Photos from the image-classification dataset "picture" in the GitHub repository hk-railway/picturebook. Its 18 classes are: JR bus, JR ETC, JR EXP DC, JR EXP EC, JR ferry, JR local&etc PC, JR local diesel car, JR LOCAL EC1, JR LOCAL EC2, JR local hybrid car, JR LOCO, JR maglev, JR shinkansen, JR super express diesel car, JR super express electric car, JR superexp ec(jnr1), JR superexp ec(jnr2), JR super express passenger car.

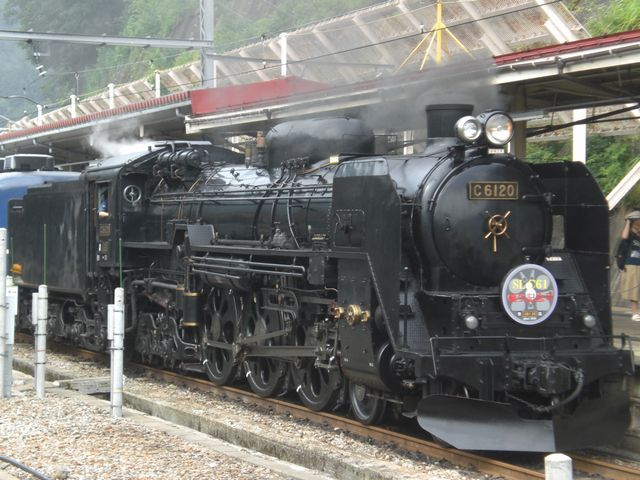
Label: JR LOCO

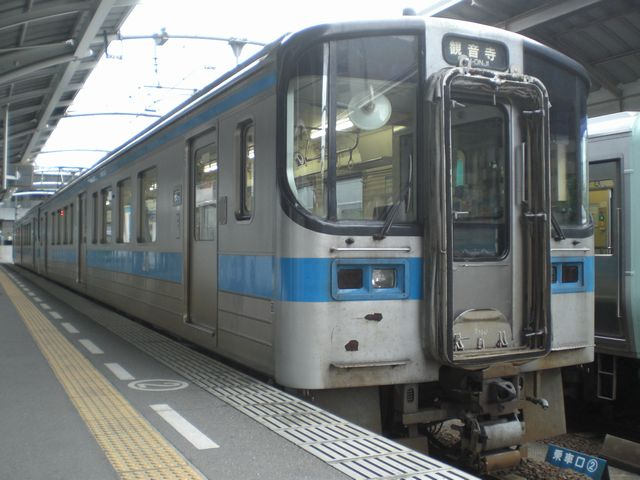
Label: JR LOCAL EC1

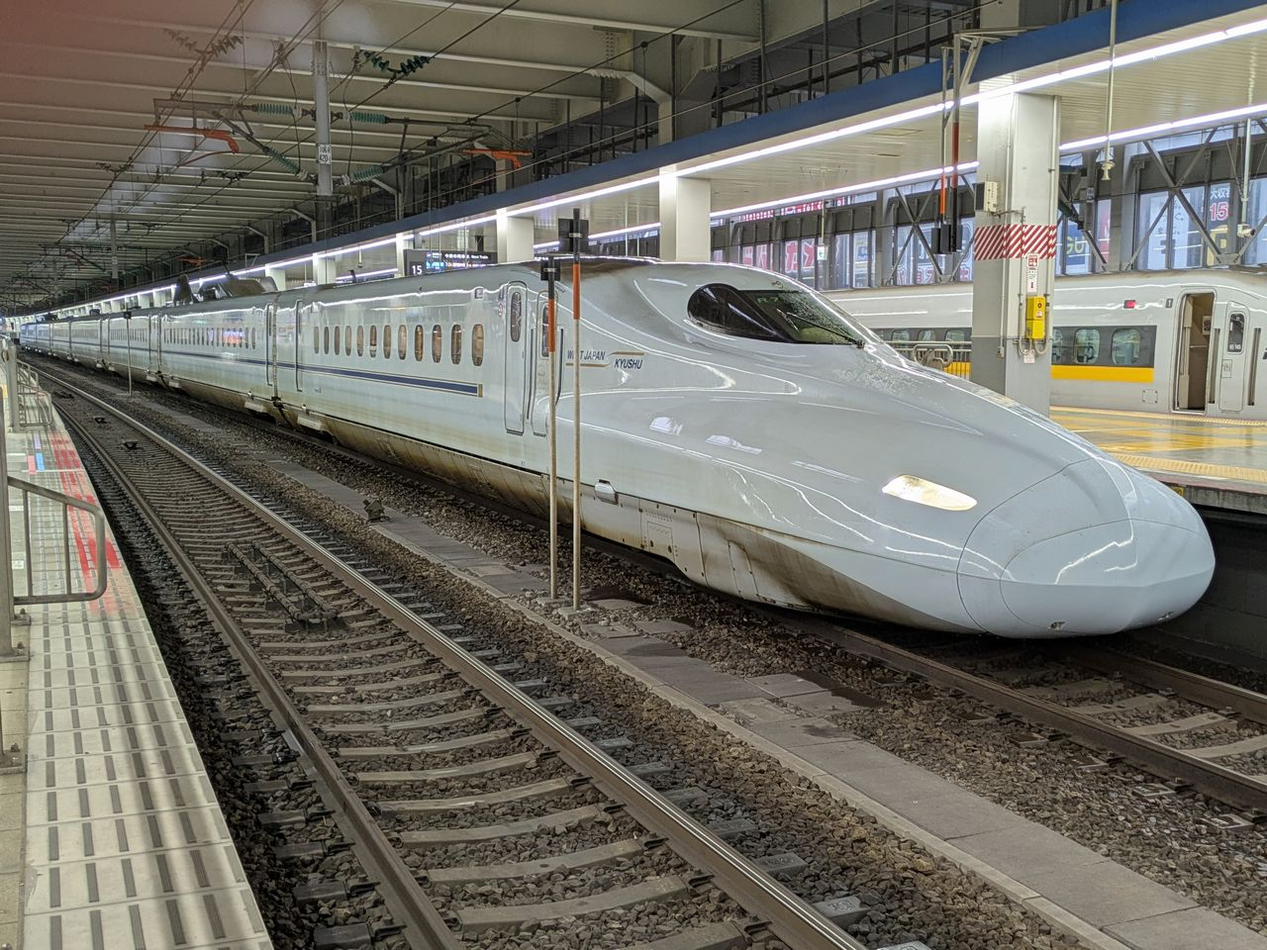
Label: JR shinkansen

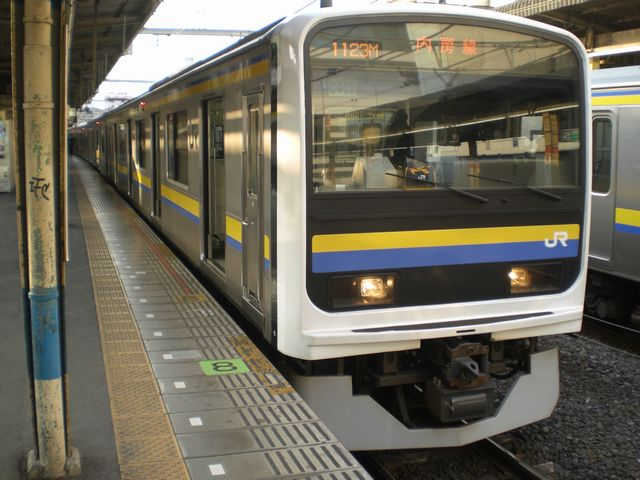
Label: JR LOCAL EC2

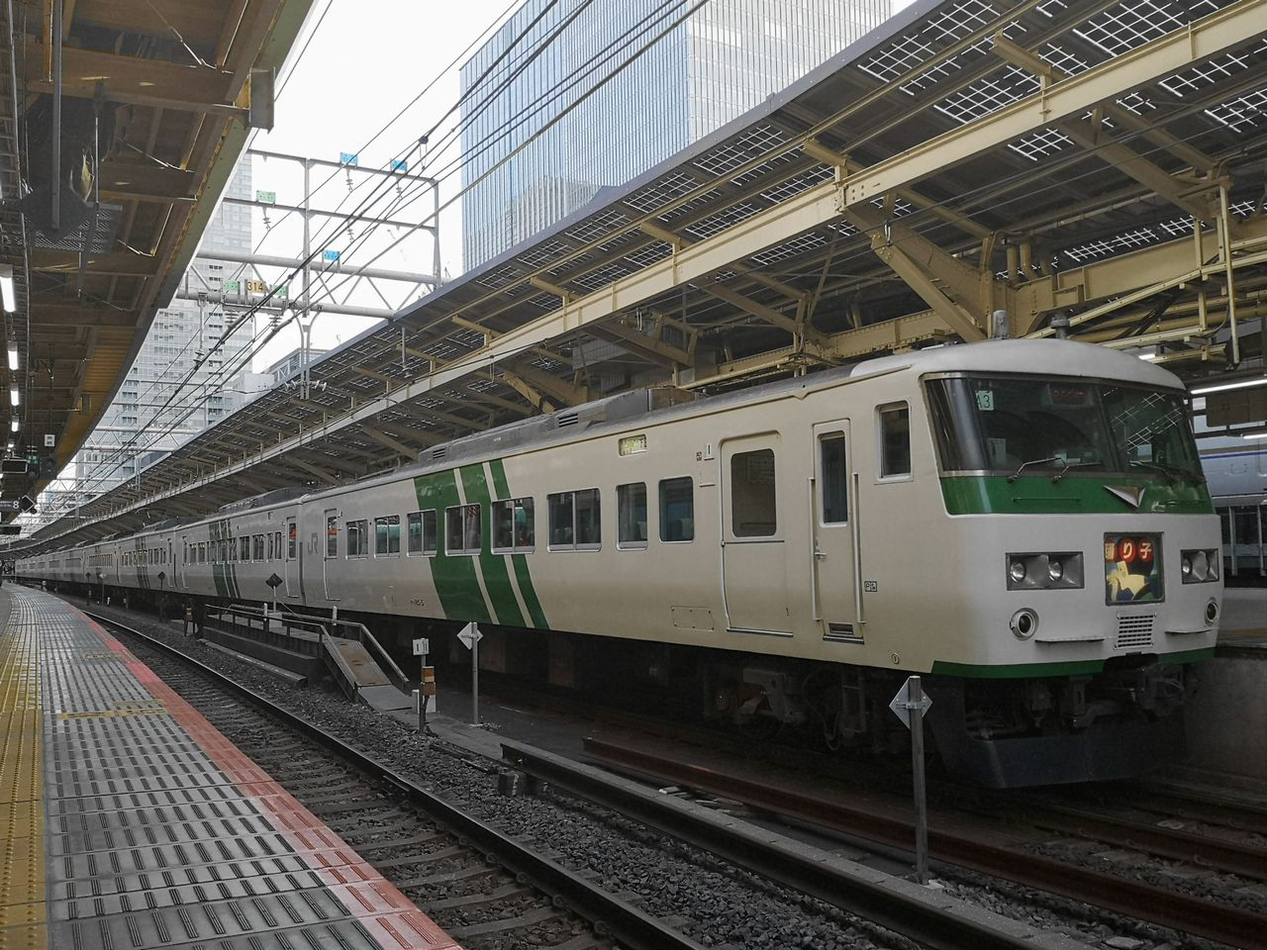
Label: JR superexp ec(jnr1)

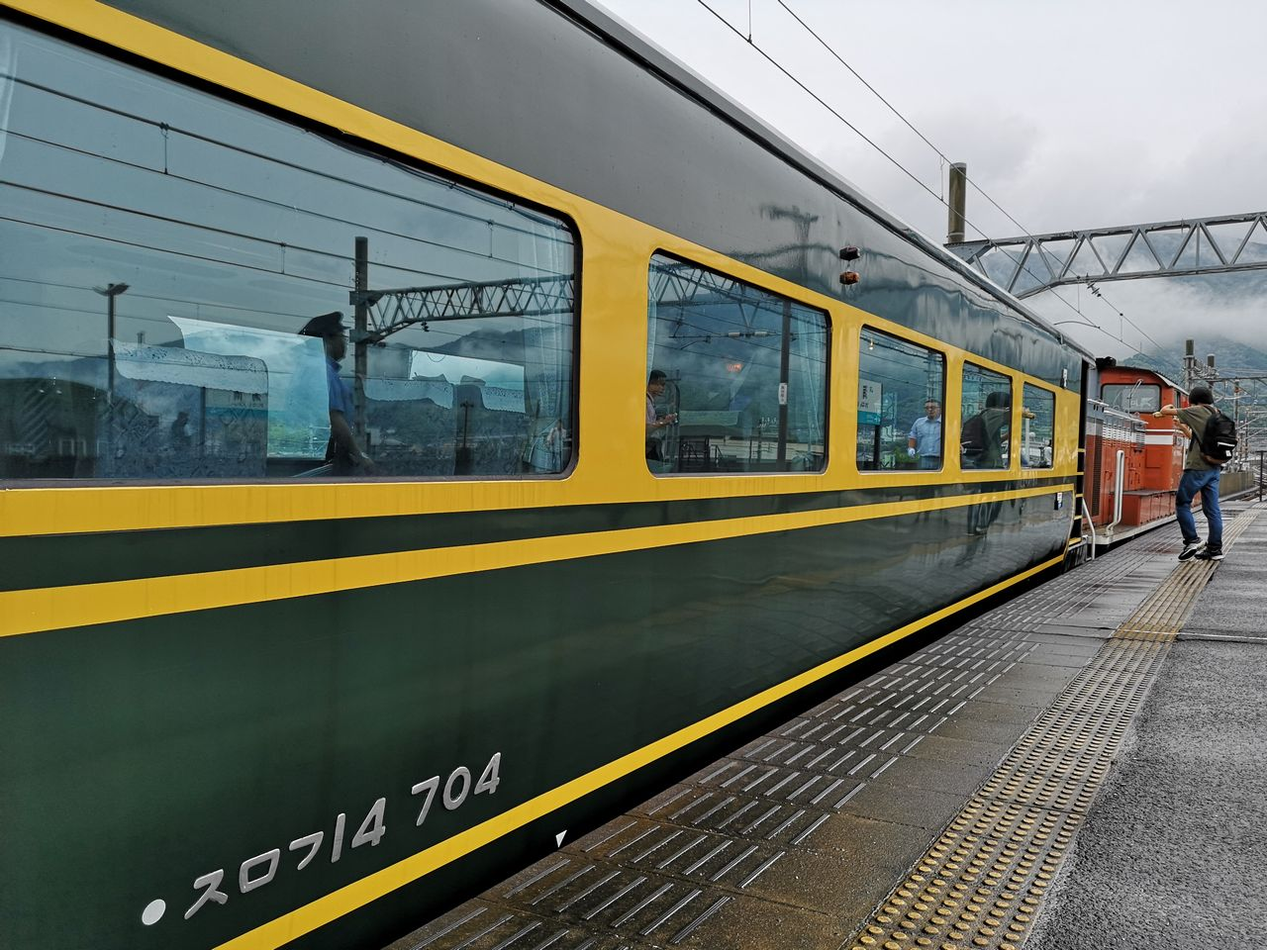
Label: JR super express passenger car
